The GitHub repository Jesushilson/ChessCam-AI contains a labelled image folder "squares" with 13 categories: black bishop, black king, black knight, black pawn, black queen, black rook, empty square, white bishop, white king, white knight, white pawn, white queen, white rook. Examples follow, each with its label.

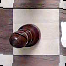
Label: black bishop

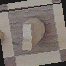
Label: white knight

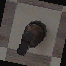
Label: black knight

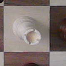
Label: white rook

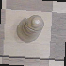
Label: white bishop

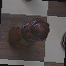
Label: black queen
